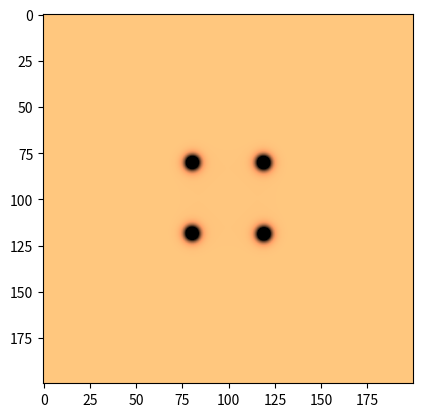

The script that saved this image:
import numpy as np
import matplotlib.pyplot as plt
from matplotlib.animation import FuncAnimation

# Simulation parameters
size = 200  # Domain size
Du, Dv = 0.16, 0.08  # Diffusion coefficients for u and v
F, k = 0.035, 0.065  # Feed rate and kill rate
dt = 1.0  # Time step
steps = 10000  # Number of iterations

# Initialize the domain with small random perturbations
u = np.ones((size, size))
v = np.zeros((size, size))
r = 20  # Radius of initial pattern perturbation

# Add initial perturbations
np.random.seed(0)
u[size//2-r:size//2+r, size//2-r:size//2+r] = 0.50 + 0.1 * np.random.rand(2 * r, 2 * r)
v[size//2-r:size//2+r, size//2-r:size//2+r] = 0.25 + 0.1 * np.random.rand(2 * r, 2 * r)

def laplacian(Z):
    """Compute the Laplacian of matrix Z."""
    return (np.roll(Z, 1, axis=0) + np.roll(Z, -1, axis=0) +
            np.roll(Z, 1, axis=1) + np.roll(Z, -1, axis=1) - 4 * Z)

def update():
    """Perform one update step of the reaction-diffusion simulation."""
    global u, v

    Lu = laplacian(u)
    Lv = laplacian(v)
    
    uvv = u * v * v
    u += (Du * Lu - uvv + F * (1 - u)) * dt
    v += (Dv * Lv + uvv - (F + k) * v) * dt

def run_simulation():
    """Run the reaction-diffusion simulation and display the result."""
    fig, ax = plt.subplots()
    img = ax.imshow(u, cmap='copper', interpolation='bilinear')

    def animate(frame):
        for _ in range(100):  # Update multiple times per frame for faster animation
            update()
        img.set_data(u)
        return [img]

    anim = FuncAnimation(fig, animate, frames=steps//100, interval=1, blit=True)
    plt.show()

run_simulation()
